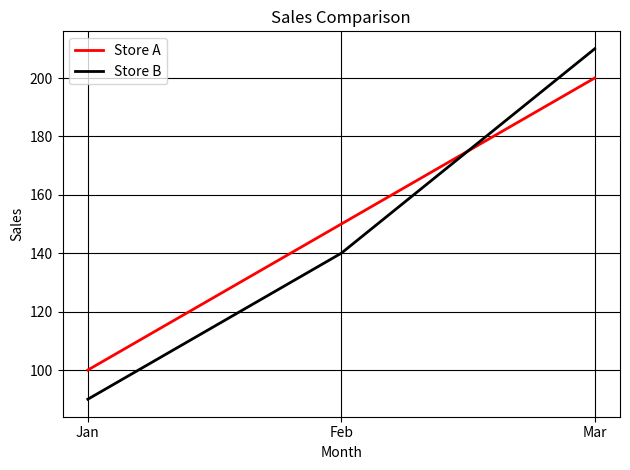

This chart was generated by the following Python code:
'''
Multi-Line Graph for Sales Comparison 
Scenario: 
data = { 
"Month": ["Jan", "Feb", "Mar"], 
"Store_A": [100, 150, 200], 
"Store_B": [90, 140, 210] 
} 
Task: 
● Create DataFrame 
● Plot two line graphs on same plot 
● Add legend 
'''
import pandas as pd
from matplotlib import pyplot as plt
from matplotlib import style

data = { 
"Month": ["Jan", "Feb", "Mar"], 
"Store_A": [100, 150, 200], 
"Store_B": [90, 140, 210] 
} 

df=pd.DataFrame(data)
print(df)

plt.plot(df["Month"],df["Store_A"],'r',label="Store A",linewidth=2)
plt.plot(df["Month"],df["Store_B"],'k',label="Store B",linewidth=2)
plt.title("Sales Comparison")
#plt.figure(figsize=(10,4))

plt.ylabel("Sales")
plt.xlabel("Month")
plt.legend()
plt.grid(True,color='k')
plt.tight_layout()
plt.show()
